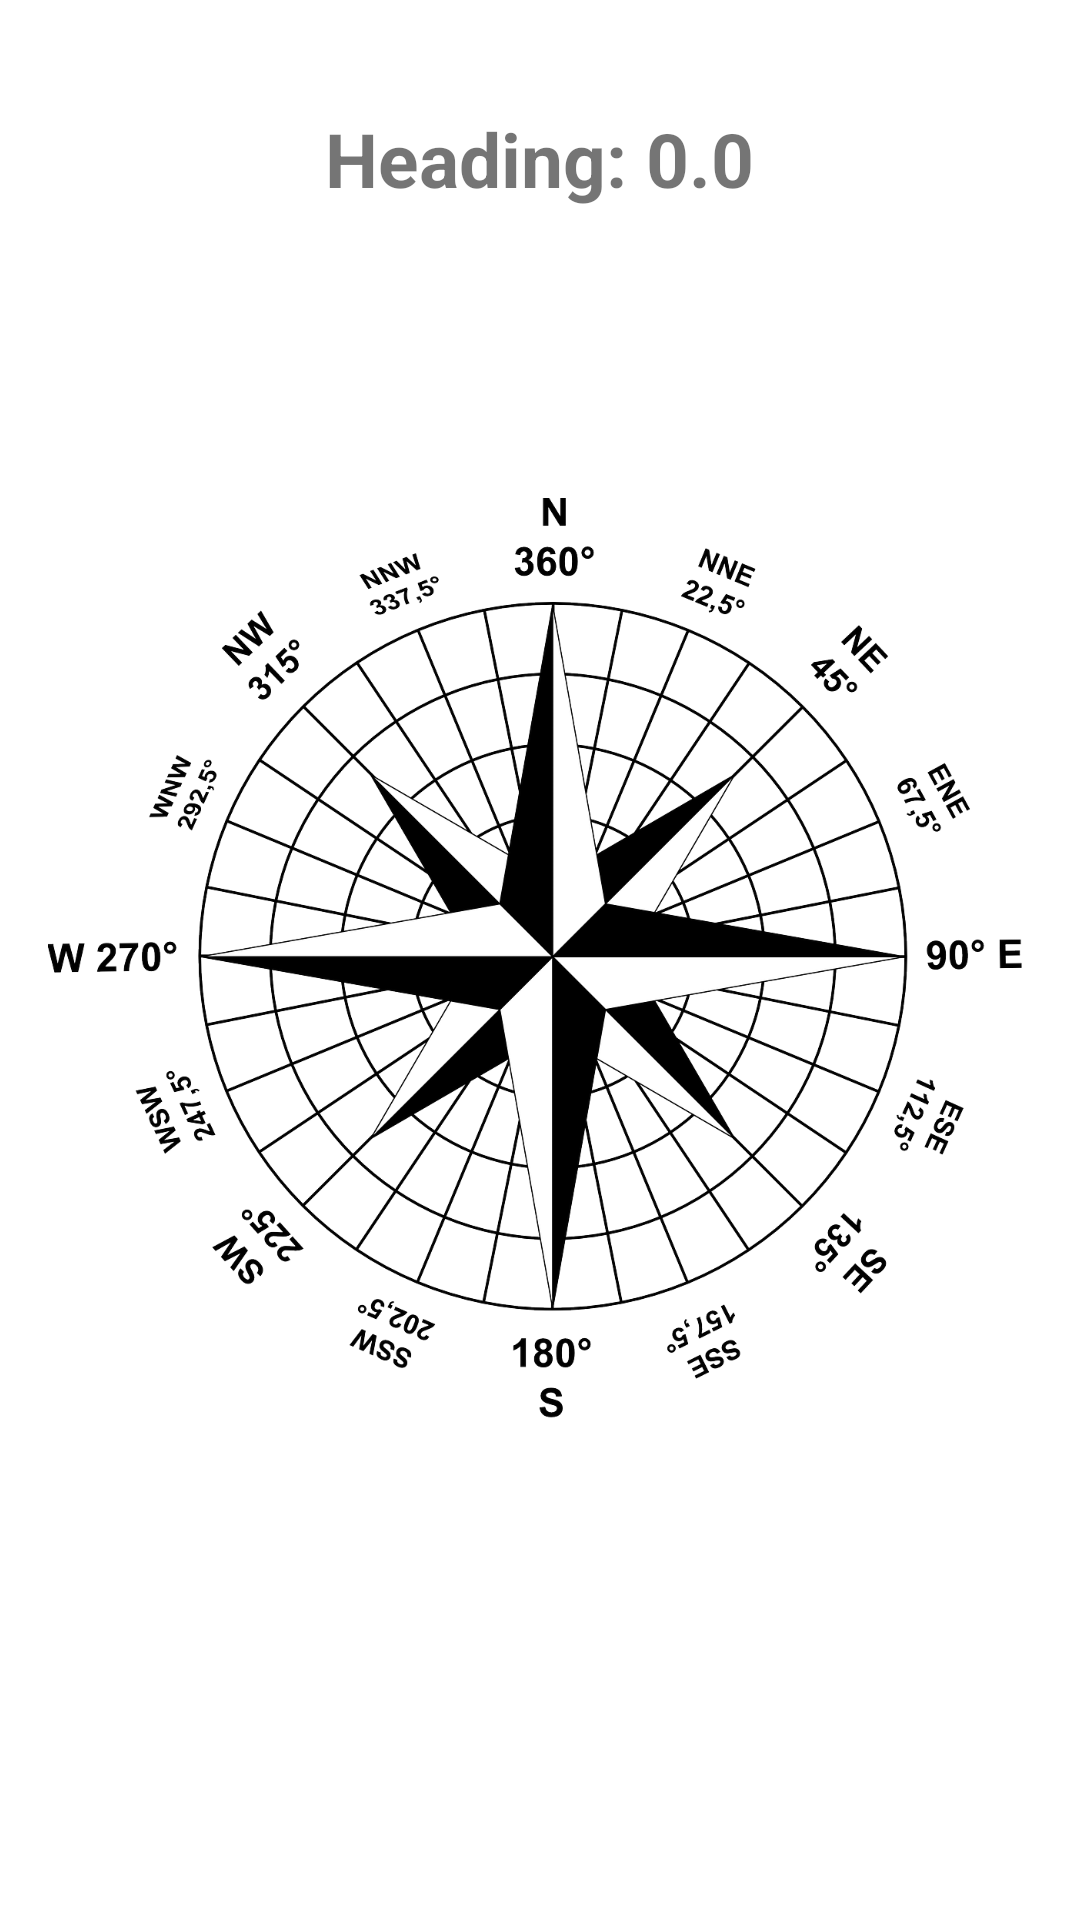

The Android layout XML behind this screen, and the referenced resources:
<!-- AndroidManifest.xml: application theme Theme.ForegroundExampleApp -->
<!-- res/layout/fragment_compass.xml -->
<?xml version="1.0" encoding="utf-8"?>
<RelativeLayout xmlns:android="http://schemas.android.com/apk/res/android"
    xmlns:tools="http://schemas.android.com/tools"
    xmlns:app="http://schemas.android.com/apk/res-auto"
    android:layout_width="match_parent"
    android:layout_height="match_parent"
    android:background="#FFFFFF"
    android:padding="16dp"
    tools:context="com.example.foregroundexampleapp.ui.CompassFragment">

    <TextView
        android:id="@+id/degreeText"
        android:layout_width="wrap_content"
        android:layout_height="wrap_content"
        android:layout_centerHorizontal="true"
        android:layout_marginTop="20dp"
        android:text="@string/heading_0_0"
        android:textSize="25sp"
        android:textStyle="normal|bold" />

    <androidx.appcompat.widget.AppCompatImageView
        android:id="@+id/imageViewCompass"
        android:layout_width="wrap_content"
        android:layout_height="wrap_content"
        android:layout_centerInParent="true"
        android:src="@drawable/compass"
        app:layout_constraintBottom_toBottomOf="parent"
        app:layout_constraintLeft_toLeftOf="parent"
        app:layout_constraintRight_toRightOf="parent"
        app:layout_constraintTop_toTopOf="parent" />


</RelativeLayout>
<!-- resources referenced by this layout -->
<resources>
  <!-- drawable compass: png bitmap (drawable, 275614 bytes) -->
  <string name="heading_0_0">Heading: 0.0</string>
  <style name="Theme.ForegroundExampleApp" parent="Theme.MaterialComponents.DayNight.DarkActionBar">
          
          <item name="colorPrimary">@color/purple_500</item>
          <item name="colorPrimaryVariant">@color/purple_700</item>
          <item name="colorOnPrimary">@color/white</item>
          
          <item name="colorSecondary">@color/teal_200</item>
          <item name="colorSecondaryVariant">@color/teal_700</item>
          <item name="colorOnSecondary">@color/black</item>
          
          <item name="android:statusBarColor">?attr/colorPrimaryVariant</item>
          
      </style>
  <!-- not gathered from this repository: default colours our renderer supplied (Android Studio template values) -->
  <color name="purple_500">#FF6200EE</color>
  <color name="purple_700">#FF3700B3</color>
  <color name="teal_200">#FF03DAC5</color>
  <color name="teal_700">#FF018786</color>
  <color name="black">#FF000000</color>
  <color name="white">#FFFFFFFF</color>
</resources>
